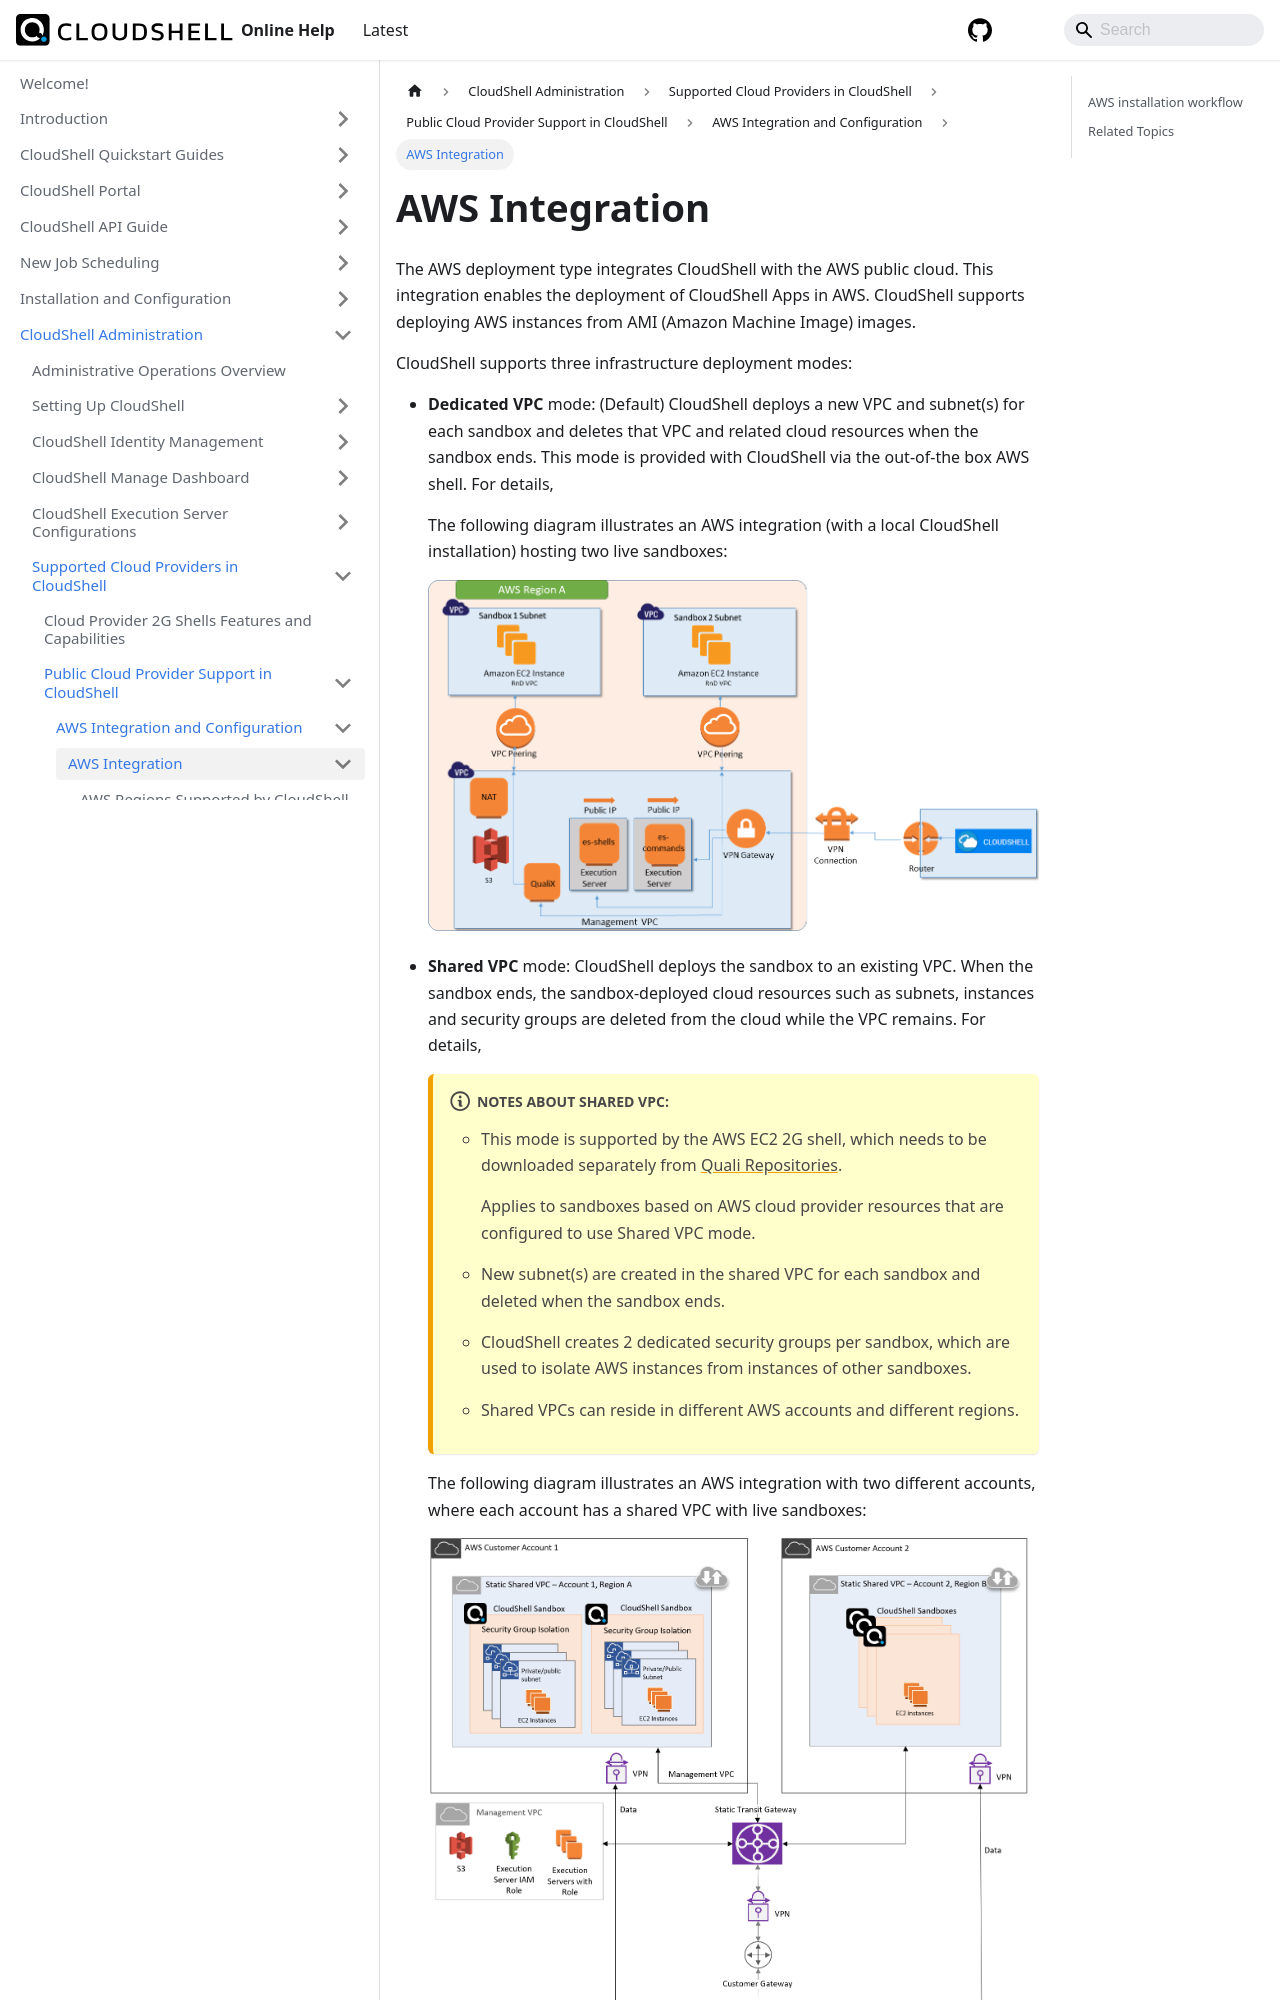

repository: QualiSystems/cloudshell-help · page: admin/supported-cloud-providers-in-cloudshell/public-cloud-provider-support-in-cloudshell/aws-integration-and-configuration/aws-integration.html · generator: docusaurus

# AWS Integration

The AWS deployment type integrates CloudShell with the AWS public cloud. This integration enables the deployment of CloudShell Apps in AWS. CloudShell supports deploying AWS instances from AMI (Amazon Machine Image) images.

CloudShell supports three infrastructure deployment modes:

- **Dedicated VPC** mode: (Default) CloudShell deploys a new VPC and subnet(s) for each sandbox and deletes that VPC and related cloud resources when the sandbox ends. This mode is provided with CloudShell via the out-of-the box AWS shell. For details,
    
    The following diagram illustrates an AWS integration (with a local CloudShell installation) hosting two live sandboxes:
    
    ![](/Images/Admin-Guide/AWS-deployment-type/AWS-architecture.png)
    

- **Shared VPC** mode: CloudShell deploys the sandbox to an existing VPC. When the sandbox ends, the sandbox-deployed cloud resources such as subnets, instances and security groups are deleted from the cloud while the VPC remains. For details,
    
    :::note Notes about Shared VPC:
    - This mode is supported by the AWS EC2 2G shell, which needs to be downloaded separately from [Quali Repositories](https://github.com/orgs/QualiSystems/discussions/categories/integrations).
        
        Applies to sandboxes based on AWS cloud provider resources that are configured to use Shared VPC mode.
        
    - New subnet(s) are created in the shared VPC for each sandbox and deleted when the sandbox ends.
        
    - CloudShell creates 2 dedicated security groups per sandbox, which are used to isolate AWS instances from instances of other sandboxes.
        
    - Shared VPCs can reside in different AWS accounts and different regions.
    :::
    The following diagram illustrates an AWS integration with two different accounts, where each account has a shared VPC with live sandboxes:
    
    ![](/Images/Admin-Guide/AWS-deployment-type/AWS-Architecture---Shared-mode.png)
    
- **Single** (Management VPC): CloudShell deploys the sandbox in the Management VPC, which was deployed as part of CloudShell's CloudFormation stack.

The deployment architecture in AWS requires a **Management VPC** to be created for each relevant AWS region. The Management VPC has 4 instances, which are always on:
